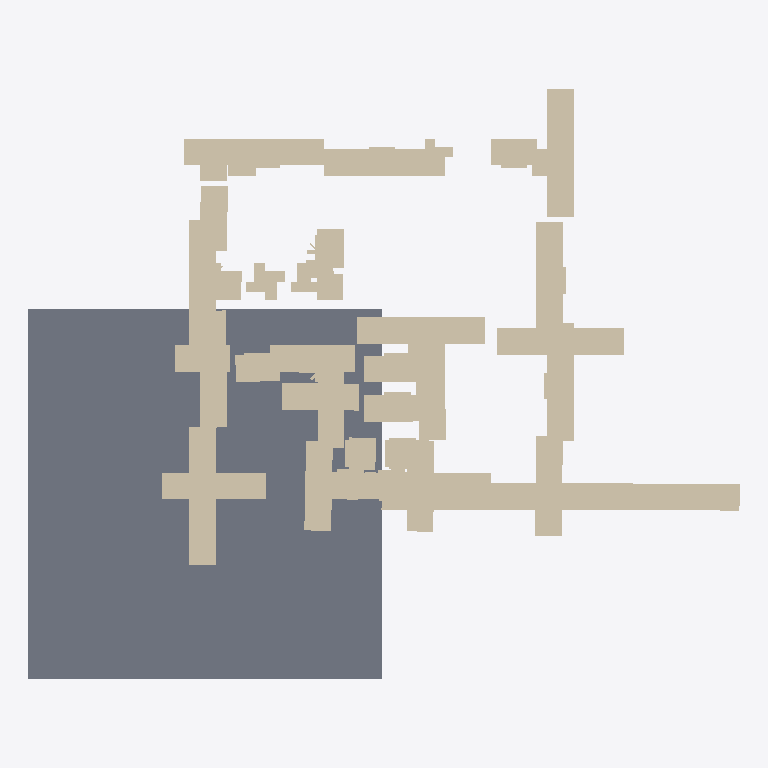
Plan cut of the same IFC building model at storey 'Ground Floor' (level 0.00 m, cut at 1.40 m), seen from above with north up, elements coloured by IFC class: 81 walls (beige), 1 slab (grey). Cut surfaces are drawn darker.
Extent 8.0 m × 6.6 m × 1.0 m (x, y, z). Storeys (1): Ground Floor at 0.00 m. Elements (99): 98 IfcWallStandardCase, 1 IfcSlab.

HEADER;
FILE_DESCRIPTION(('ViewDefinition [CoordinationView]'),'2;1');
FILE_NAME('','2025-11-12T22:46:00',(''),(''),'IfcOpenShell [number]','IfcOpenShell [number]','');
FILE_SCHEMA(('IFC4'));
ENDSEC;
DATA;
#13=IFCPROJECT('0JZsEShBrF9w3kzJlDrxua',#5,'Floorplan Project',$,$,$,$,(#10,#11,#12),#17);
#23=IFCSITE('2DYBZH81jAMwwy2EoU3maC',#5,'Site',$,$,$,#22,$,.ELEMENT.,$,$,$,$,$);
#29=IFCBUILDING('2rRDsUtLj9sQ4ir1XH1sVl',#5,'Building',$,$,$,#28,$,$,$,$,$);
#35=IFCBUILDINGSTOREY('3EZvV1N3HAjP4uVoADWI2p',#5,'Ground Floor',$,$,#34,$,$,$,0.0);
#1710=IFCSLAB('0Ew6Tn59DCMepJw23vMusL',#5,'Floor',$,$,#1709,#1721,'FLOOR',$);
#1693=IFCWALLSTANDARDCASE('0Hi8GJQw5CbBKms7iKU7U6',#5,'Wall_8_27',$,$,#1692,#1704,$,$);
#1234=IFCWALLSTANDARDCASE('0ch4nFoML5vxlSAT2CkwRX',#5,'Wall_8_0',$,$,#1233,#1245,$,$);
#571=IFCWALLSTANDARDCASE('3Ekt5nP2n7VuifK7u1WE3g',#5,'Wall_5_0',$,$,#570,#582,$,$);
#1030=IFCWALLSTANDARDCASE('1WcM58qVzBu977REEhtuzV',#5,'Wall_7_4',$,$,#1029,#1041,$,$);
#1115=IFCWALLSTANDARDCASE('38K5Jsi$H5qwPfqBiviWKt',#5,'Wall_7_9',$,$,#1114,#1126,$,$);
#197=IFCWALLSTANDARDCASE('3hQSCpsv11pPXXEyvrBd1A',#5,'Wall_2_1',$,$,#196,#208,$,$);
#299=IFCWALLSTANDARDCASE('1Js55V6Mz8KvR4aajOhoih',#5,'Wall_2_7',$,$,#298,#310,$,$);
#129=IFCWALLSTANDARDCASE('3yD1eqIPP6a8oVdwOL_oHr',#5,'Wall_1_1',$,$,#128,#140,$,$);
#1642=IFCWALLSTANDARDCASE('1V3_YBkKbD5BDo8419Sd3u',#5,'Wall_8_24',$,$,#1641,#1653,$,$);
#163=IFCWALLSTANDARDCASE('3$bS8nQvf8aOpQaGRFjBSA',#5,'Wall_1_3',$,$,#162,#174,$,$);
#1336=IFCWALLSTANDARDCASE('1XxC6nhKz6If98_RTfFPC2',#5,'Wall_8_6',$,$,#1335,#1347,$,$);
#1676=IFCWALLSTANDARDCASE('0YHyA03iHEEgwnunamHtTL',#5,'Wall_8_26',$,$,#1675,#1687,$,$);
#1574=IFCWALLSTANDARDCASE('3tCAcWCcv9N8nY3seZbxFB',#5,'Wall_8_20',$,$,#1573,#1585,$,$);
#1353=IFCWALLSTANDARDCASE('3HE9BNlUD18BYveHritWje',#5,'Wall_8_7',$,$,#1352,#1364,$,$);
#843=IFCWALLSTANDARDCASE('2Z$BOL3lz0X9wPn907J$Jy',#5,'Wall_6_1',$,$,#842,#854,$,$);
#1319=IFCWALLSTANDARDCASE('0TkxtGMyX9AgpOhcLoTYbR',#5,'Wall_8_5',$,$,#1318,#1330,$,$);
#1302=IFCWALLSTANDARDCASE('0is$6Scbr2px$eelsEaCoU',#5,'Wall_8_4',$,$,#1301,#1313,$,$);
#1387=IFCWALLSTANDARDCASE('0Hn2oj3ofA3BMBHBBOYuW3',#5,'Wall_8_9',$,$,#1386,#1398,$,$);
#1625=IFCWALLSTANDARDCASE('3wgXIctQLDaeYBQGLHRfRp',#5,'Wall_8_23',$,$,#1624,#1636,$,$);
#877=IFCWALLSTANDARDCASE('0aRbvfsyb9kxiEfO1YCKC5',#5,'Wall_6_3',$,$,#876,#888,$,$);
#1608=IFCWALLSTANDARDCASE('1h7y59HIvD6BfI6y1XKOh7',#5,'Wall_8_22',$,$,#1607,#1619,$,$);
#1251=IFCWALLSTANDARDCASE('1JcQiSn8T4Rx6RksypHkZa',#5,'Wall_8_1',$,$,#1250,#1262,$,$);
#1404=IFCWALLSTANDARDCASE('1lMvlJ9WnDneof32oERjZc',#5,'Wall_8_10',$,$,#1403,#1415,$,$);
#265=IFCWALLSTANDARDCASE('1TVwR3WJj1cRmkaUD5Jg4N',#5,'Wall_2_5',$,$,#264,#276,$,$);
#231=IFCWALLSTANDARDCASE('2UkdDJUbbAJO8n1QDC1leB',#5,'Wall_2_3',$,$,#230,#242,$,$);
#1506=IFCWALLSTANDARDCASE('2oeB3TTNDEaxF21ISkhods',#5,'Wall_8_16',$,$,#1505,#1517,$,$);
#1285=IFCWALLSTANDARDCASE('22trXNrGP1LeOvEnw$luVp',#5,'Wall_8_3',$,$,#1284,#1296,$,$);
#1438=IFCWALLSTANDARDCASE('04mpJ7WN9CqBXsgYrOdZiR',#5,'Wall_8_12',$,$,#1437,#1449,$,$);
#469=IFCWALLSTANDARDCASE('2qH7Pqc1fB_viSJnlfRW6D',#5,'Wall_3_9',$,$,#468,#480,$,$);
#707=IFCWALLSTANDARDCASE('2cNLW919jAMBb$bKKK_x6v',#5,'Wall_5_8',$,$,#706,#718,$,$);
#1472=IFCWALLSTANDARDCASE('1MQNupoYH24Q1y$c5j4GLe',#5,'Wall_8_14',$,$,#1471,#1483,$,$);
#1540=IFCWALLSTANDARDCASE('35tv3b6Vz4fRtLnF5bP4N0',#5,'Wall_8_18',$,$,#1539,#1551,$,$);
#605=IFCWALLSTANDARDCASE('2X5MPoQ7fEJ8rLfh63LWk2',#5,'Wall_5_2',$,$,#604,#616,$,$);
#486=IFCWALLSTANDARDCASE('2xH$v219L62ufrS_jQPxk0',#5,'Wall_3_10',$,$,#485,#497,$,$);
#741=IFCWALLSTANDARDCASE('36_Ft5zB9C7AHeVtRzn3pf',#5,'Wall_5_10',$,$,#740,#752,$,$);
#673=IFCWALLSTANDARDCASE('0ikcdG1rv1WAmthzfJDU42',#5,'Wall_5_6',$,$,#672,#684,$,$);
#809=IFCWALLSTANDARDCASE('0CzA7dr0XABOhKcmGiblDJ',#5,'Wall_5_14',$,$,#808,#820,$,$);
#1013=IFCWALLSTANDARDCASE('3a_wDeFUHFQPs$qR3AiRDq',#5,'Wall_7_3',$,$,#1012,#1024,$,$);
#1489=IFCWALLSTANDARDCASE('3f59Uixpf1hhFpiv4YJvgS',#5,'Wall_8_15',$,$,#1488,#1500,$,$);
#1455=IFCWALLSTANDARDCASE('09tgk3PybAz976mtjZLutt',#5,'Wall_8_13',$,$,#1454,#1466,$,$);
#1523=IFCWALLSTANDARDCASE('1SlQbvH890v8$oCsxsQsKd',#5,'Wall_8_17',$,$,#1522,#1534,$,$);
#639=IFCWALLSTANDARDCASE('0jU8nvtVrFluryW7R5D_5Z',#5,'Wall_5_4',$,$,#638,#650,$,$);
#44=IFCWALLSTANDARDCASE('1lwuNKZdf8Re705rHY5WJF',#5,'Wall_0_0',$,$,#43,#55,$,$);
#112=IFCWALLSTANDARDCASE('0LOw$Cevv8JRsv6GV3n3$M',#5,'Wall_1_0',$,$,#111,#123,$,$);
#180=IFCWALLSTANDARDCASE('3h4Z8JyPf2eh1G5wNo3DVA',#5,'Wall_2_0',$,$,#179,#191,$,$);
#520=IFCWALLSTANDARDCASE('1qzW2lMlP8U9sXzz3vTjRe',#5,'Wall_4_1',$,$,#519,#531,$,$);
#860=IFCWALLSTANDARDCASE('3Qv5GtDaf7_gRQLzx9bD37',#5,'Wall_6_2',$,$,#859,#871,$,$);
#1370=IFCWALLSTANDARDCASE('1ZEamMhOXAZA4qiBmdGihz',#5,'Wall_8_8',$,$,#1369,#1381,$,$);
#248=IFCWALLSTANDARDCASE('22c8RepoD5tQazxMZ0IloI',#5,'Wall_2_4',$,$,#247,#259,$,$);
#316=IFCWALLSTANDARDCASE('0H5RxCSlLApusxcWoh9YHg',#5,'Wall_3_0',$,$,#315,#327,$,$);
#826=IFCWALLSTANDARDCASE('0YEaXmMEX8v9c0Qs9$e9CK',#5,'Wall_6_0',$,$,#825,#837,$,$);
#333=IFCWALLSTANDARDCASE('2DV3grKcT2hwRPNvQKTA2o',#5,'Wall_3_1',$,$,#332,#344,$,$);
#146=IFCWALLSTANDARDCASE('2pW2ucglPA5xUOXnOZA2bl',#5,'Wall_1_2',$,$,#145,#157,$,$);
#1268=IFCWALLSTANDARDCASE('34uXUb8656eOwGaxqWCnlG',#5,'Wall_8_2',$,$,#1267,#1279,$,$);
#1421=IFCWALLSTANDARDCASE('2ApA7h2Kb5f9C5Qj9mofPd',#5,'Wall_8_11',$,$,#1420,#1432,$,$);
#792=IFCWALLSTANDARDCASE('11wbdu$Y14zgZNlMYdQmje',#5,'Wall_5_13',$,$,#791,#803,$,$);
#401=IFCWALLSTANDARDCASE('0ewe67IqrEWQMRMiE_oZtP',#5,'Wall_3_5',$,$,#400,#412,$,$);
#537=IFCWALLSTANDARDCASE('0KjelbNLPFv96wcpKo8EJ_',#5,'Wall_4_2',$,$,#536,#548,$,$);
#452=IFCWALLSTANDARDCASE('3bWzYr9MfEHfbUJAXolW3f',#5,'Wall_3_8',$,$,#451,#463,$,$);
#503=IFCWALLSTANDARDCASE('0d8z8jW9nBlAndLMH6I9G3',#5,'Wall_4_0',$,$,#502,#514,$,$);
#61=IFCWALLSTANDARDCASE('2CZtRwTc9DGufOA41wXuFI',#5,'Wall_0_1',$,$,#60,#72,$,$);
#78=IFCWALLSTANDARDCASE('0S3yWU5ZTEURD6UhEv8_W3',#5,'Wall_0_2',$,$,#77,#89,$,$);
#1557=IFCWALLSTANDARDCASE('3yC_dIGE14wBNWJK7YZQsO',#5,'Wall_8_19',$,$,#1556,#1568,$,$);
#1591=IFCWALLSTANDARDCASE('0NKlY_VEz48huvtftE8XBk',#5,'Wall_8_21',$,$,#1590,#1602,$,$);
#554=IFCWALLSTANDARDCASE('12b4oTbIT91PgliL7jGVr4',#5,'Wall_4_3',$,$,#553,#565,$,$);
#367=IFCWALLSTANDARDCASE('3Bnhn$ieL3Sx9CSVHMqX9h',#5,'Wall_3_3',$,$,#366,#378,$,$);
#1098=IFCWALLSTANDARDCASE('2JAOtAZGP8dxhqYoSjLcha',#5,'Wall_7_8',$,$,#1097,#1109,$,$);
#1166=IFCWALLSTANDARDCASE('0jjP4JcArFF8gMnvfZeSPl',#5,'Wall_7_12',$,$,#1165,#1177,$,$);
#775=IFCWALLSTANDARDCASE('0CqlMGyKP6aAO$U$bJ6AFS',#5,'Wall_5_12',$,$,#774,#786,$,$);
#1149=IFCWALLSTANDARDCASE('1UszLvoc90dPIbUfTTXC69',#5,'Wall_7_11',$,$,#1148,#1160,$,$);
#911=IFCWALLSTANDARDCASE('2xdsGVdor3jB8dAoG_d5d8',#5,'Wall_6_5',$,$,#910,#922,$,$);
#435=IFCWALLSTANDARDCASE('3m4V_4fBX34eg6J9Aqg7oB',#5,'Wall_3_7',$,$,#434,#446,$,$);
#95=IFCWALLSTANDARDCASE('07gjWvjM535wrtWIuCLC75',#5,'Wall_0_3',$,$,#94,#106,$,$);
#1659=IFCWALLSTANDARDCASE('3f6tmMgRzFARliPDURbiYd',#5,'Wall_8_25',$,$,#1658,#1670,$,$);
#350=IFCWALLSTANDARDCASE('0L3o0_grj84QqXzOCKTmgJ',#5,'Wall_3_2',$,$,#349,#361,$,$);
#945=IFCWALLSTANDARDCASE('1JN$6rUUn2C9FhgGpT1GZ4',#5,'Wall_6_7',$,$,#944,#956,$,$);
#214=IFCWALLSTANDARDCASE('1Is3UbWfHEBBZxP_qOogL6',#5,'Wall_2_2',$,$,#213,#225,$,$);
#690=IFCWALLSTANDARDCASE('3wAMxLqPL0Sx9ZMaU51xel',#5,'Wall_5_7',$,$,#689,#701,$,$);
#418=IFCWALLSTANDARDCASE('2NM1XTnZj7Lh8Ipujgl2DG',#5,'Wall_3_6',$,$,#417,#429,$,$);
#1081=IFCWALLSTANDARDCASE('2sTqA7q0n0JQxEz$UP2cVH',#5,'Wall_7_7',$,$,#1080,#1092,$,$);
#588=IFCWALLSTANDARDCASE('2YdKojQ_b31gDCXCYr785U',#5,'Wall_5_1',$,$,#587,#599,$,$);
ENDSEC;